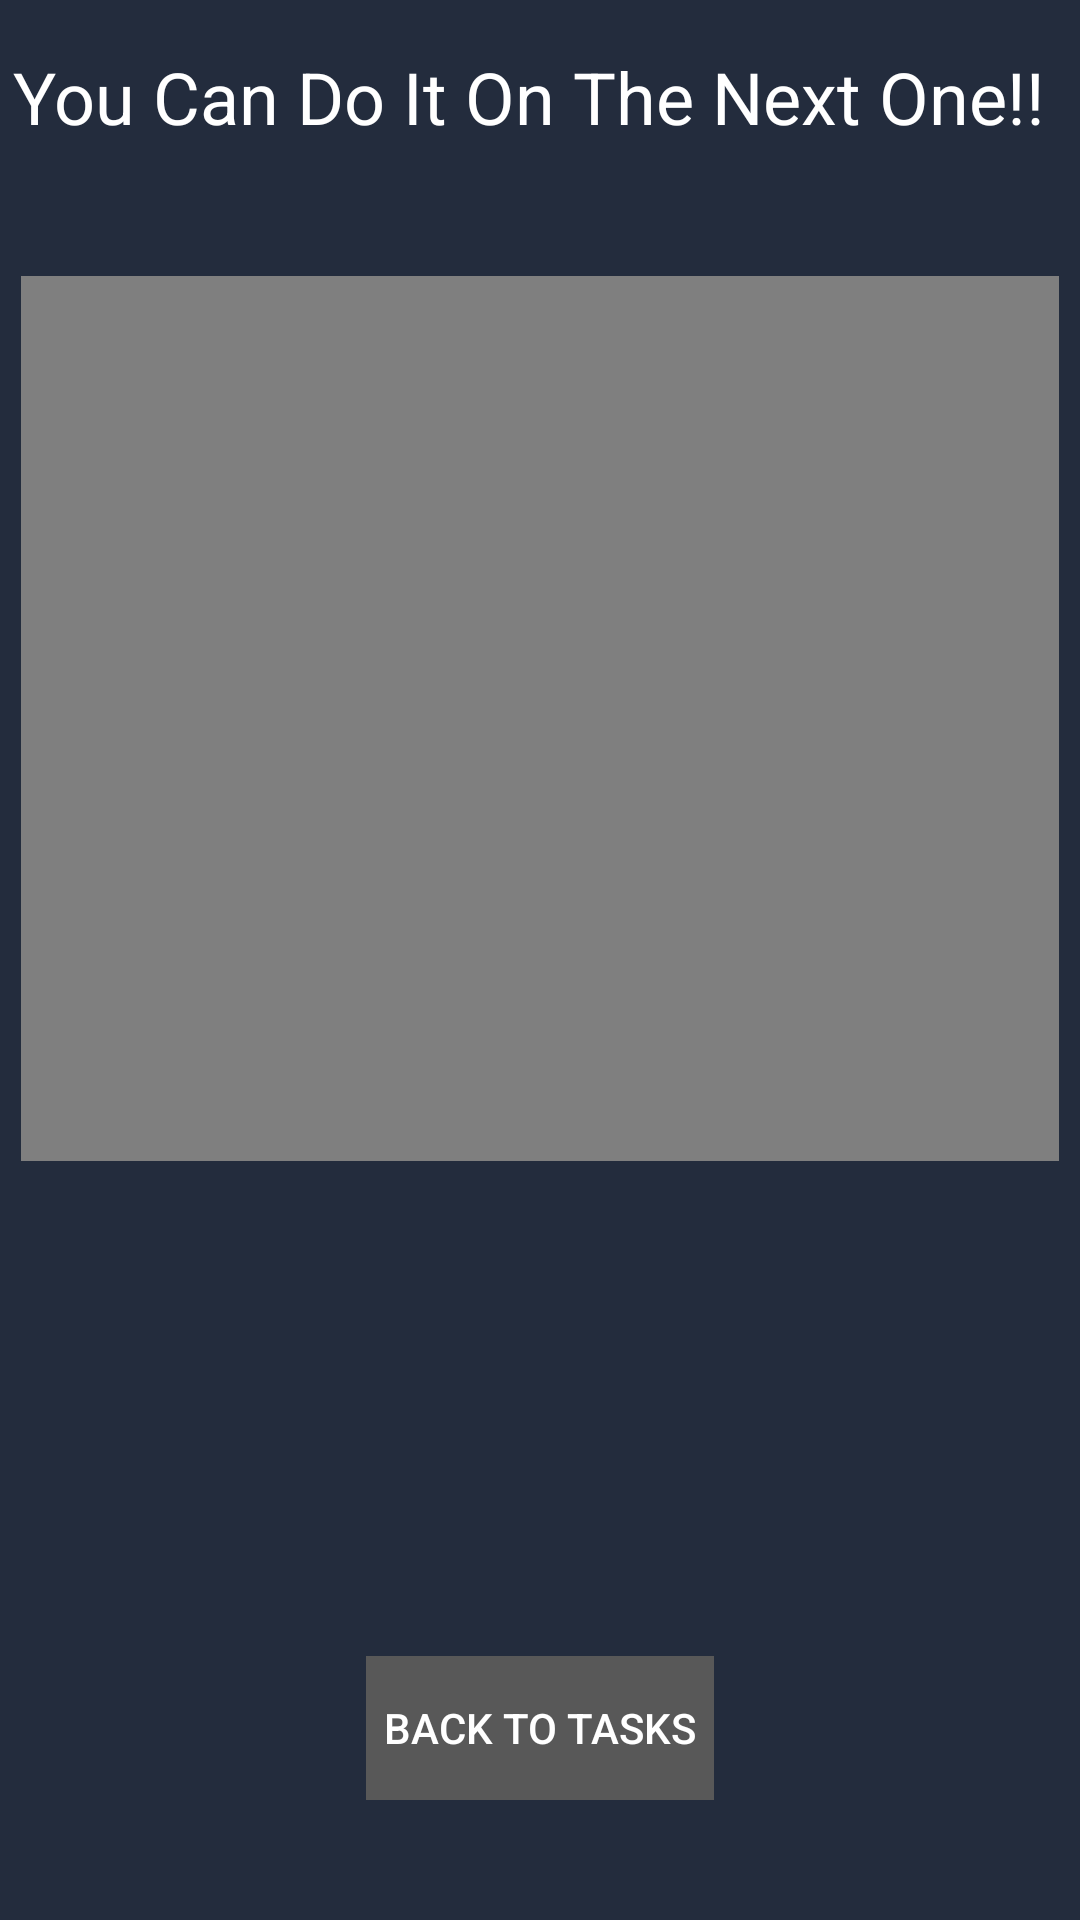

Write the Android layout XML for this screen, with the resource values it uses.
<!-- AndroidManifest.xml: application theme AppTheme -->
<!-- res/layout/activity_try_again.xml -->
<?xml version="1.0" encoding="utf-8"?>
<RelativeLayout xmlns:android="http://schemas.android.com/apk/res/android"
    xmlns:tools="http://schemas.android.com/tools"
    android:layout_width="match_parent"
    android:layout_height="match_parent"
    android:background="@color/background"
    tools:context=".TryAgain">


    <VideoView
        android:id="@+id/videoView"
        android:layout_width="346dp"
        android:layout_height="295dp"
        android:layout_alignParentTop="true"
        android:layout_centerHorizontal="true"
        android:layout_marginTop="92dp" />

    <Button
        android:id="@+id/backBtn"
        style="@style/Widget.AppCompat.Button.Borderless.Colored"
        android:layout_width="116dp"
        android:layout_height="wrap_content"
        android:layout_alignParentBottom="true"
        android:layout_centerHorizontal="true"
        android:layout_marginBottom="40dp"
        android:background="@color/darkThemeAccent"
        android:text="Back To Tasks"
        android:textColor="@color/buttons" />

    <TextView
        android:id="@+id/rewardMsgTextView"
        android:layout_width="351dp"
        android:layout_height="52dp"
        android:layout_alignParentTop="true"
        android:layout_centerHorizontal="true"
        android:layout_marginTop="16dp"
        android:text="You Can Do It On The Next One!!"
        android:textColor="@color/buttons"
        android:textSize="24sp" />
</RelativeLayout>
<!-- resources referenced by this layout -->
<resources>
  <color name="background">#232C3D</color>
  <color name="buttons">#FFFFFF</color>
  <color name="darkThemeAccent">#585858</color>
  <style name="AppTheme" parent="Theme.AppCompat.Light.DarkActionBar">
          
          <item name="colorPrimary">@color/background</item>
          <item name="colorPrimaryDark">@color/colorPrimaryDark</item>
          <item name="colorAccent">@color/colorAccent</item>
      </style>
  <color name="colorPrimaryDark">#303F9F</color>
  <color name="colorAccent">#34495e</color>
</resources>
